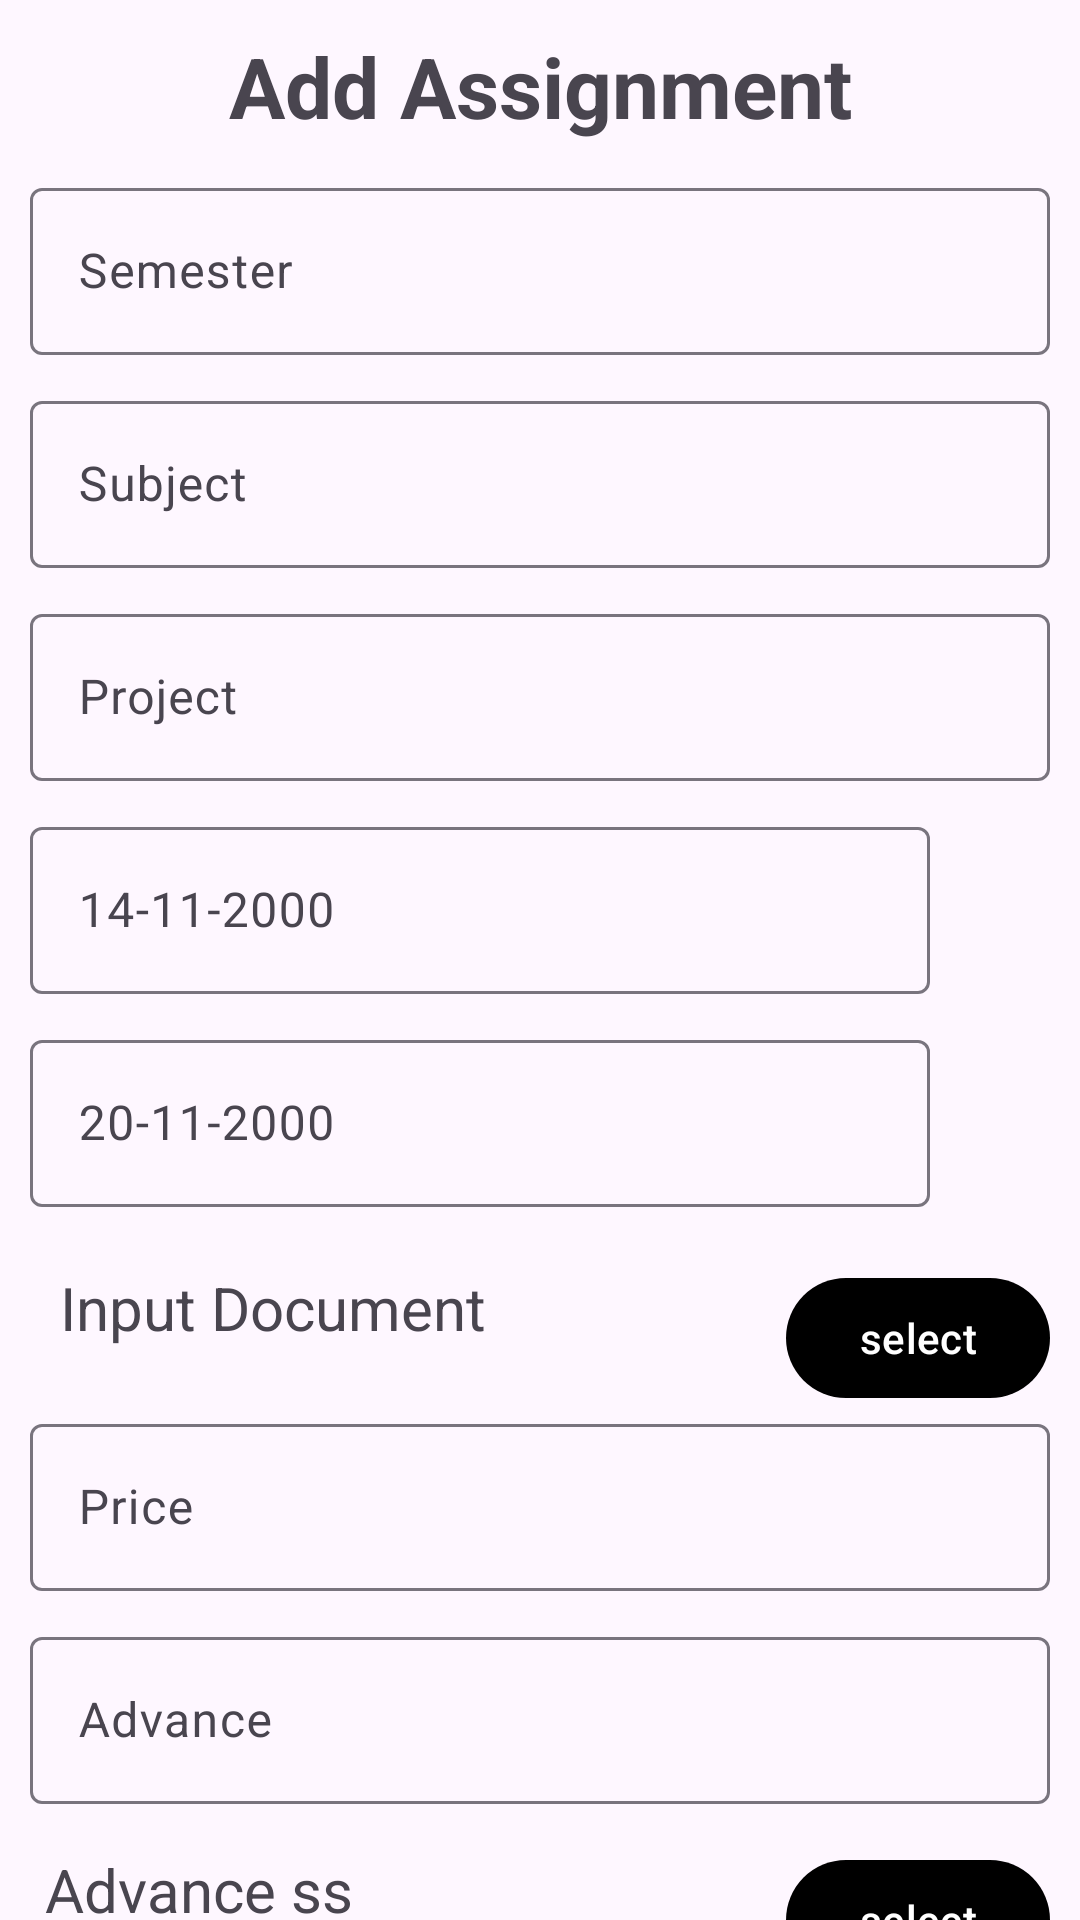

The Android layout XML behind this screen, and the referenced resources:
<!-- AndroidManifest.xml: application theme Theme.AssignmentTracker -->
<!-- res/layout/fragment_add_assignment.xml -->
<?xml version="1.0" encoding="utf-8"?>
<androidx.core.widget.NestedScrollView
    xmlns:android="http://schemas.android.com/apk/res/android"
    android:layout_width="match_parent"
    android:layout_height="match_parent"
    xmlns:app="http://schemas.android.com/apk/res-auto">

<androidx.constraintlayout.widget.ConstraintLayout
    android:layout_width="match_parent"
    android:layout_height="match_parent">

    <TextView
        android:layout_width="wrap_content"
        android:layout_height="wrap_content"
        android:id="@+id/header_text"
        app:layout_constraintTop_toTopOf="parent"
        app:layout_constraintStart_toStartOf="parent"
        app:layout_constraintEnd_toEndOf="parent"
        android:layout_margin="10dp"
        android:textSize="28sp"
        android:textStyle="bold"
        android:text="Add Assignment"/>


    <com.google.android.material.textfield.TextInputLayout
        android:layout_width="match_parent"
        android:layout_height="wrap_content"
        android:layout_margin="10dp"
        app:layout_constraintTop_toBottomOf="@id/header_text"
        app:layout_constraintStart_toStartOf="parent"
        app:layout_constraintEnd_toEndOf="parent"
        android:id="@+id/til_semester">

        <com.google.android.material.textfield.TextInputEditText
            android:layout_width="match_parent"
            android:layout_height="wrap_content"
            android:hint="Semester"
            android:id="@+id/et_semester"/>

    </com.google.android.material.textfield.TextInputLayout>

    <com.google.android.material.textfield.TextInputLayout
        android:layout_width="match_parent"
        android:layout_height="wrap_content"
        android:layout_margin="10dp"
        app:layout_constraintTop_toBottomOf="@id/til_semester"
        app:layout_constraintStart_toStartOf="parent"
        app:layout_constraintEnd_toEndOf="parent"
        android:id="@+id/til_subject">

        <com.google.android.material.textfield.TextInputEditText
            android:layout_width="match_parent"
            android:layout_height="wrap_content"
            android:hint="Subject"
            android:id="@+id/et_subject"/>

    </com.google.android.material.textfield.TextInputLayout>

    <com.google.android.material.textfield.TextInputLayout
        android:layout_width="match_parent"
        android:layout_height="wrap_content"
        android:layout_margin="10dp"
        app:layout_constraintTop_toBottomOf="@id/til_subject"
        app:layout_constraintStart_toStartOf="parent"
        app:layout_constraintEnd_toEndOf="parent"
        android:id="@+id/til_project">

        <com.google.android.material.textfield.TextInputEditText
            android:layout_width="match_parent"
            android:layout_height="wrap_content"
            android:hint="Project"
            android:id="@+id/et_project"/>

    </com.google.android.material.textfield.TextInputLayout>


    <com.google.android.material.textfield.TextInputLayout
        android:layout_width="match_parent"
        android:layout_height="wrap_content"
        android:layout_marginTop="10dp"
        android:layout_marginStart="10dp"
        android:layout_marginEnd="50dp"
        app:layout_constraintTop_toBottomOf="@id/til_project"
        app:layout_constraintStart_toStartOf="parent"
        app:layout_constraintEnd_toEndOf="parent"
        android:id="@+id/til_auto_fill_in_date">

        <com.google.android.material.textfield.TextInputEditText
            android:layout_width="match_parent"
            android:layout_height="wrap_content"
            android:hint="14-11-2000"
            android:id="@+id/et_auto_fill_in_date"/>

    </com.google.android.material.textfield.TextInputLayout>

    <ImageView
        android:layout_width="40dp"
        android:layout_height="40dp"
        android:id="@+id/iv_pick_in_date"
        android:layout_marginTop="10dp"
        android:src="@drawable/baseline_calendar_month_24"
        app:layout_constraintTop_toBottomOf="@id/til_project"
        app:layout_constraintTop_toTopOf="@id/til_auto_fill_in_date"
        app:layout_constraintBottom_toBottomOf="@id/til_auto_fill_in_date"
        app:layout_constraintStart_toEndOf="@id/til_auto_fill_in_date"
        app:layout_constraintEnd_toEndOf="parent" />



    <com.google.android.material.textfield.TextInputLayout
        android:layout_width="match_parent"
        android:layout_height="wrap_content"
        android:layout_marginTop="10dp"
        android:layout_marginStart="10dp"
        android:layout_marginEnd="50dp"
        app:layout_constraintTop_toBottomOf="@id/til_auto_fill_in_date"
        app:layout_constraintStart_toStartOf="parent"
        app:layout_constraintEnd_toEndOf="parent"
        android:id="@+id/til_out_date">

        <com.google.android.material.textfield.TextInputEditText
            android:layout_width="match_parent"
            android:layout_height="wrap_content"
            android:hint="20-11-2000"
            android:id="@+id/et_out_date"/>

    </com.google.android.material.textfield.TextInputLayout>

    <ImageView
        android:layout_width="40dp"
        android:layout_height="40dp"
        android:id="@+id/iv_pick_out_date"
        android:layout_marginTop="10dp"
        android:src="@drawable/baseline_calendar_month_24"
        app:layout_constraintTop_toBottomOf="@id/til_auto_fill_in_date"
        app:layout_constraintTop_toTopOf="@id/til_out_date"
        app:layout_constraintBottom_toBottomOf="@id/til_out_date"
        app:layout_constraintStart_toEndOf="@id/til_out_date"
        app:layout_constraintEnd_toEndOf="parent" />

    <TextView
        android:layout_width="wrap_content"
        android:layout_height="wrap_content"
        android:id="@+id/tv_selected_input_doc"
        app:layout_constraintTop_toBottomOf="@id/til_out_date"
        app:layout_constraintStart_toStartOf="parent"
        android:layout_marginTop="20dp"
        android:layout_marginStart="20dp"
        android:textSize="20sp"
        android:ellipsize="marquee"
        android:text="Input Document"/>

    <com.google.android.material.button.MaterialButton
        android:layout_width="wrap_content"
        android:layout_height="wrap_content"
        android:text="select"
        android:id="@+id/btn_select_input_doc"
        android:layout_marginTop="20dp"
        android:layout_marginEnd="10dp"
        app:layout_constraintTop_toBottomOf="@id/til_out_date"
        app:layout_constraintTop_toTopOf="@id/tv_selected_input_doc"
        app:layout_constraintBottom_toBottomOf="@id/tv_selected_input_doc"
        app:layout_constraintEnd_toEndOf="parent"/>

    <com.google.android.material.textfield.TextInputLayout
        android:layout_width="match_parent"
        android:layout_height="wrap_content"
        android:layout_marginStart="10dp"
        android:layout_marginEnd="10dp"
        android:layout_marginTop="20dp"
        app:layout_constraintTop_toBottomOf="@id/tv_selected_input_doc"
        app:layout_constraintStart_toStartOf="parent"
        app:layout_constraintEnd_toEndOf="parent"
        android:id="@+id/til_price">

        <com.google.android.material.textfield.TextInputEditText
            android:id="@+id/et_price"
            android:layout_width="match_parent"
            android:layout_height="wrap_content"
            android:hint="Price" />

    </com.google.android.material.textfield.TextInputLayout>

    <com.google.android.material.textfield.TextInputLayout
        android:layout_width="match_parent"
        android:layout_height="wrap_content"
        android:layout_margin="10dp"
        app:layout_constraintTop_toBottomOf="@id/til_price"
        app:layout_constraintStart_toStartOf="parent"
        app:layout_constraintEnd_toEndOf="parent"
        android:id="@+id/til_advance">

        <com.google.android.material.textfield.TextInputEditText
            android:layout_width="match_parent"
            android:layout_height="wrap_content"
            android:hint="Advance"
            android:id="@+id/et_advance"/>

    </com.google.android.material.textfield.TextInputLayout>

    <TextView
        android:layout_width="wrap_content"
        android:layout_height="wrap_content"
        android:id="@+id/tv_advance_ss"
        app:layout_constraintTop_toBottomOf="@id/til_advance"
        app:layout_constraintStart_toStartOf="parent"
        android:layout_margin="15dp"
        android:textSize="20sp"
        android:text="Advance ss"/>

    <com.google.android.material.button.MaterialButton
        android:layout_width="wrap_content"
        android:layout_height="wrap_content"
        android:text="select"
        android:id="@+id/btn_select_advance_ss"
        android:layout_marginTop="20dp"
        android:layout_marginEnd="10dp"
        app:layout_constraintTop_toBottomOf="@id/til_advance"
        app:layout_constraintTop_toTopOf="@id/tv_advance_ss"
        app:layout_constraintBottom_toBottomOf="@id/tv_advance_ss"
        app:layout_constraintEnd_toEndOf="parent"/>

    <com.google.android.material.textfield.TextInputLayout
        android:layout_width="match_parent"
        android:layout_height="wrap_content"
        android:layout_marginEnd="10dp"
        android:layout_marginStart="10dp"
        android:layout_marginTop="20dp"
        app:layout_constraintTop_toBottomOf="@id/tv_advance_ss"
        app:layout_constraintStart_toStartOf="parent"
        app:layout_constraintEnd_toEndOf="parent"
        android:id="@+id/til_final_payment">

        <com.google.android.material.textfield.TextInputEditText
            android:id="@+id/et_final_payment"
            android:layout_width="match_parent"
            android:layout_height="wrap_content"
            android:hint="Final Payment" />

    </com.google.android.material.textfield.TextInputLayout>

    <TextView
        android:layout_width="wrap_content"
        android:layout_height="wrap_content"
        android:id="@+id/tv_final_payment_ss"
        app:layout_constraintTop_toBottomOf="@id/til_final_payment"
        app:layout_constraintStart_toStartOf="parent"
        android:layout_margin="15dp"
        android:textSize="20sp"
        android:text="Final payment ss"/>

    <com.google.android.material.button.MaterialButton
        android:layout_width="wrap_content"
        android:layout_height="wrap_content"
        android:text="select"
        android:id="@+id/btn_select_final_payment_ss"
        android:layout_marginTop="20dp"
        android:layout_marginEnd="10dp"
        app:layout_constraintTop_toBottomOf="@id/til_final_payment"
        app:layout_constraintTop_toTopOf="@id/tv_final_payment_ss"
        app:layout_constraintBottom_toBottomOf="@id/tv_final_payment_ss"
        app:layout_constraintEnd_toEndOf="parent"/>


    <com.google.android.material.button.MaterialButton
        android:layout_width="match_parent"
        android:layout_height="wrap_content"
        android:id="@+id/btn_add_assignment"
        android:text="Add Assignment"
        android:textSize="24sp"
        app:cornerRadius="25dp"
        app:layout_constraintTop_toBottomOf="@id/student_autoCompleteTV"
        app:layout_constraintBottom_toBottomOf="parent"
        app:layout_constraintStart_toStartOf="parent"
        app:layout_constraintEnd_toEndOf="parent"
        android:layout_margin="20dp"/>

    <AutoCompleteTextView
        android:id="@+id/student_autoCompleteTV"
        android:layout_width="match_parent"
        android:layout_height="wrap_content"
        android:layout_marginEnd="10dp"
        android:layout_marginStart="10dp"
        android:layout_marginTop="20dp"
        app:layout_constraintTop_toBottomOf="@id/btn_select_final_payment_ss"
        android:hint="Select a student" />

</androidx.constraintlayout.widget.ConstraintLayout>

</androidx.core.widget.NestedScrollView>
<!-- resources referenced by this layout -->
<resources>
  <style name="Theme.AssignmentTracker" parent="Base.Theme.AssignmentTracker" />
  <style name="Base.Theme.AssignmentTracker" parent="Theme.Material3.DayNight.NoActionBar">
          
           <item name="colorPrimary">@color/black</item>
      </style>
  <color name="black">#FF000000</color>
</resources>
